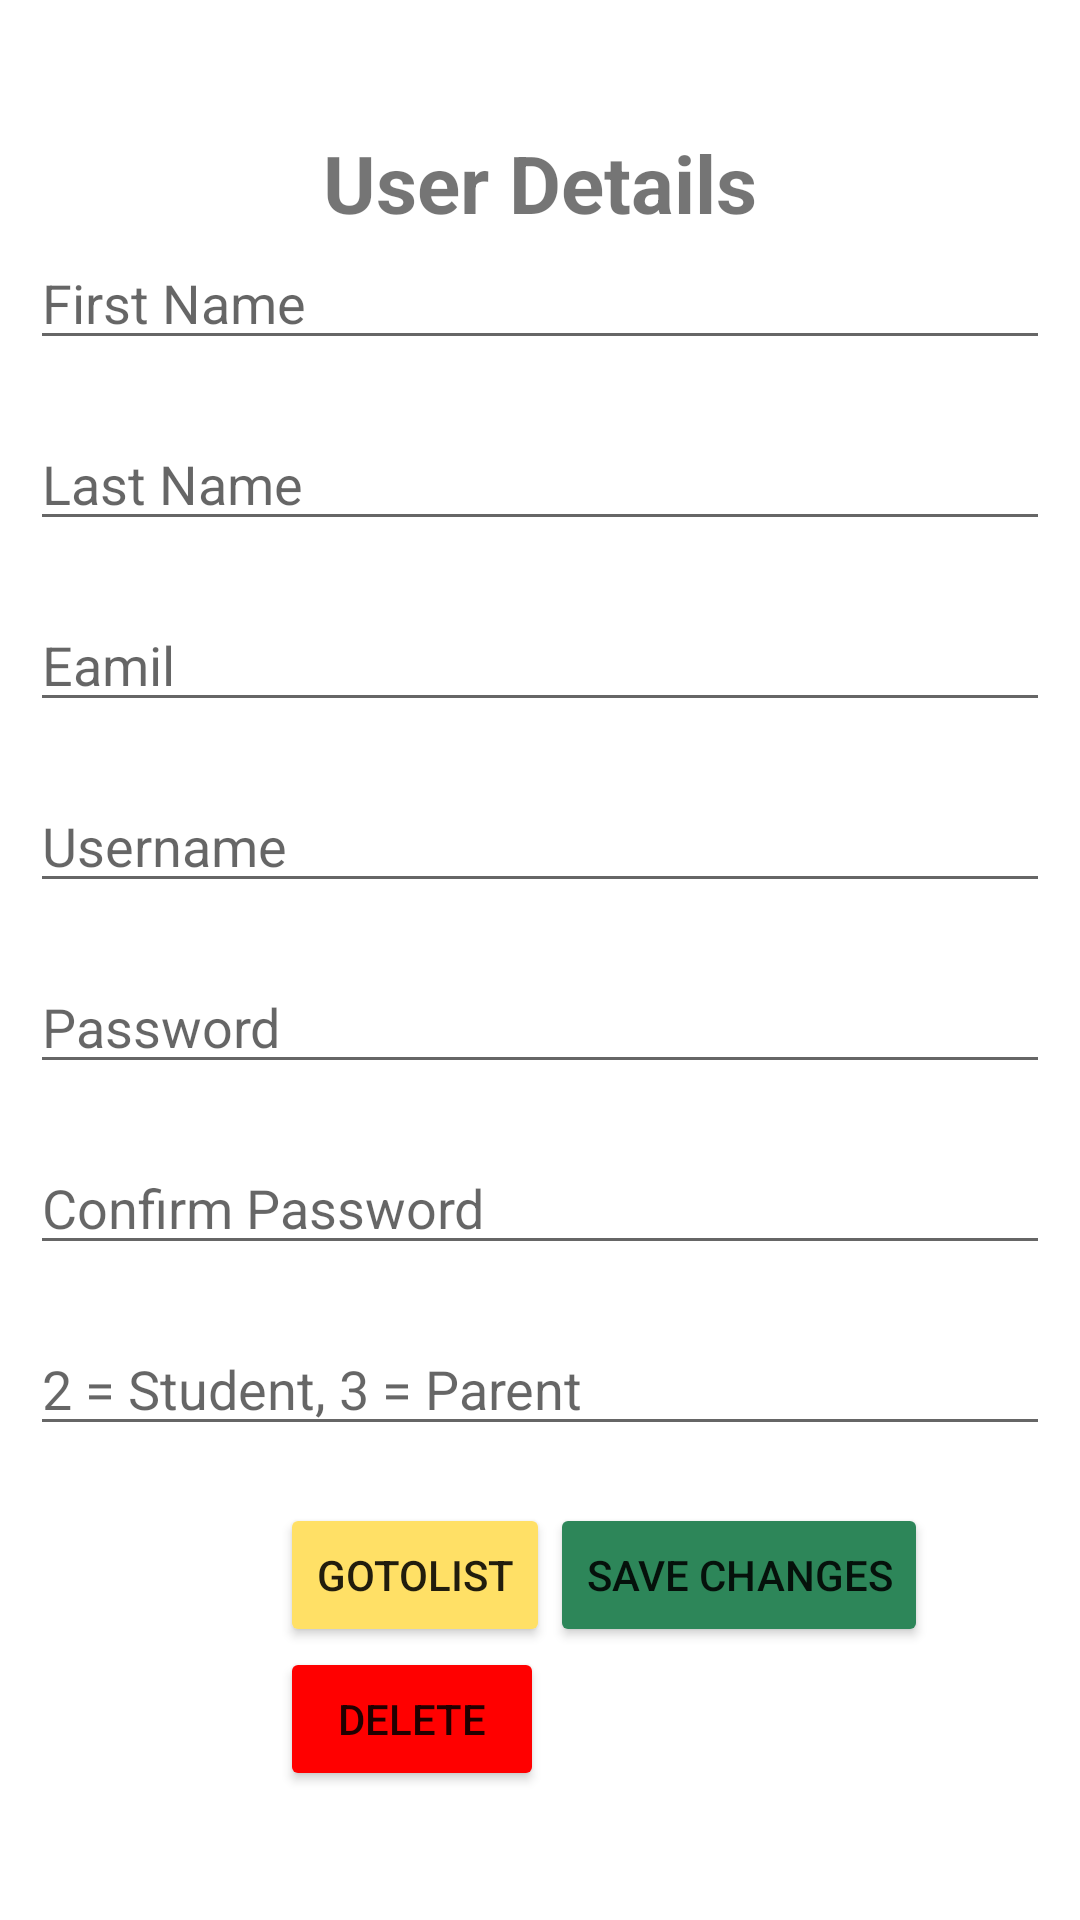

Android layout source for this screen:
<!-- AndroidManifest.xml: application theme Theme.APR -->
<!-- res/layout/activity_edit_user.xml -->
<?xml version="1.0" encoding="utf-8"?>
<LinearLayout xmlns:android="http://schemas.android.com/apk/res/android"
    xmlns:app="http://schemas.android.com/apk/res-auto"
    xmlns:tools="http://schemas.android.com/tools"
    android:layout_width="match_parent"
    android:layout_height="match_parent"
    tools:context=".EditUser"
    android:orientation="vertical"
    android:gravity="center"
    android:padding="30px"
    >

    <TextView
        android:layout_width="match_parent"
        android:layout_height="wrap_content"
        android:text="User Details"
        android:textStyle="bold"
        android:textSize="80px"
        android:textAlignment="center"
        />

    <EditText
        android:layout_width="match_parent"
        android:layout_height="wrap_content"
        android:hint="First Name"
        android:id="@+id/txt_FirstName"
        />

    <TextView
        android:layout_width="match_parent"
        android:layout_height="wrap_content"
        android:text=""
        android:id="@+id/error_firstName"
        android:textColor="@color/error"
        />
    <EditText
        android:layout_width="match_parent"
        android:layout_height="wrap_content"
        android:hint="Last Name"
        android:id="@+id/txt_LastName"
        />

    <TextView
        android:layout_width="match_parent"
        android:layout_height="wrap_content"
        android:text=""
        android:id="@+id/error_lastName"
        android:textColor="@color/error"
        />

    <EditText
        android:layout_width="match_parent"
        android:layout_height="wrap_content"
        android:hint="Eamil"
        android:id="@+id/txt_Email"
        />

    <TextView
        android:layout_width="match_parent"
        android:layout_height="wrap_content"
        android:text=""
        android:id="@+id/error_email"
        android:textColor="@color/error"
        />

    <EditText
        android:layout_width="match_parent"
        android:layout_height="wrap_content"
        android:hint="Username"
        android:id="@+id/txt_Username"
        />

    <TextView
        android:layout_width="match_parent"
        android:layout_height="wrap_content"
        android:text=""
        android:id="@+id/error_username"
        android:textColor="@color/error"
        />

    <EditText
        android:layout_width="match_parent"
        android:layout_height="wrap_content"
        android:hint="Password"
        android:id="@+id/txt_Password"
        android:inputType="textPassword"
        />

    <TextView
        android:layout_width="match_parent"
        android:layout_height="wrap_content"
        android:text=""
        android:id="@+id/error_password"
        android:textColor="@color/error"
        android:inputType="textPassword"
        />

    <EditText
        android:layout_width="match_parent"
        android:layout_height="wrap_content"
        android:hint="Confirm Password"
        android:id="@+id/txt_ConfirmPassword"
        android:inputType="textPassword"
        />

    <TextView
        android:layout_width="match_parent"
        android:layout_height="wrap_content"
        android:text=""
        android:id="@+id/error_confirmPassword"
        android:textColor="@color/error"
        />

    <EditText
        android:layout_width="match_parent"
        android:layout_height="wrap_content"
        android:hint="2 = Student, 3 = Parent"
        android:id="@+id/txt_UserType"
        android:inputType="number"
        />

    <TextView
        android:layout_width="match_parent"
        android:layout_height="wrap_content"
        android:text=""
        android:id="@+id/error_userType"
        android:textColor="@color/error"
        />

    <LinearLayout
        android:layout_width="match_parent"
        android:layout_height="wrap_content"
        android:orientation="horizontal">

        <ImageView
            android:layout_width="250px"
            android:layout_height="250px"
            android:id="@+id/imgProfile"
            android:src="@drawable/profile"
            />

        <GridLayout
            android:layout_width="wrap_content"
            android:layout_height="wrap_content"
            android:columnCount="2"
            >
            <Button
                android:layout_width="match_parent"
                android:layout_height="wrap_content"
                android:id="@+id/btnGotoList"
                android:backgroundTint="@color/warning"
                android:text="GoToList"
                android:onClick="GoToUserList"
                />

            <Button
                android:layout_width="match_parent"
                android:layout_height="wrap_content"
                android:id="@+id/btnSaveChanges"
                android:backgroundTint="@color/successBtn"
                android:text="Save Changes"
                />

            <Button
                android:layout_width="wrap_content"
                android:layout_height="wrap_content"
                android:id="@+id/btnDeleteUser"
                android:backgroundTint="@color/error"
                android:text="Delete"
                />
        </GridLayout>

    </LinearLayout>



</LinearLayout>
<!-- resources referenced by this layout -->
<resources>
  <color name="error">#ff0000</color>
  <color name="successBtn">#2d8659</color>
  <color name="warning">#ffe066</color>
  <style name="Theme.APR" parent="Theme.MaterialComponents.DayNight.DarkActionBar">
          
          <item name="colorPrimary">@color/purple_500</item>
          <item name="colorPrimaryVariant">@color/purple_700</item>
          <item name="colorOnPrimary">@color/white</item>
          
          <item name="colorSecondary">@color/teal_200</item>
          <item name="colorSecondaryVariant">@color/teal_700</item>
          <item name="colorOnSecondary">@color/black</item>
          
          <item name="android:statusBarColor" tools:targetApi="21">?attr/colorPrimaryVariant</item>
          
      </style>
  <color name="purple_500">#FF6200EE</color>
  <color name="purple_700">#FF3700B3</color>
  <color name="white">#FFFFFFFF</color>
  <color name="teal_200">#FF03DAC5</color>
  <color name="teal_700">#FF018786</color>
  <color name="black">#FF000000</color>
</resources>
